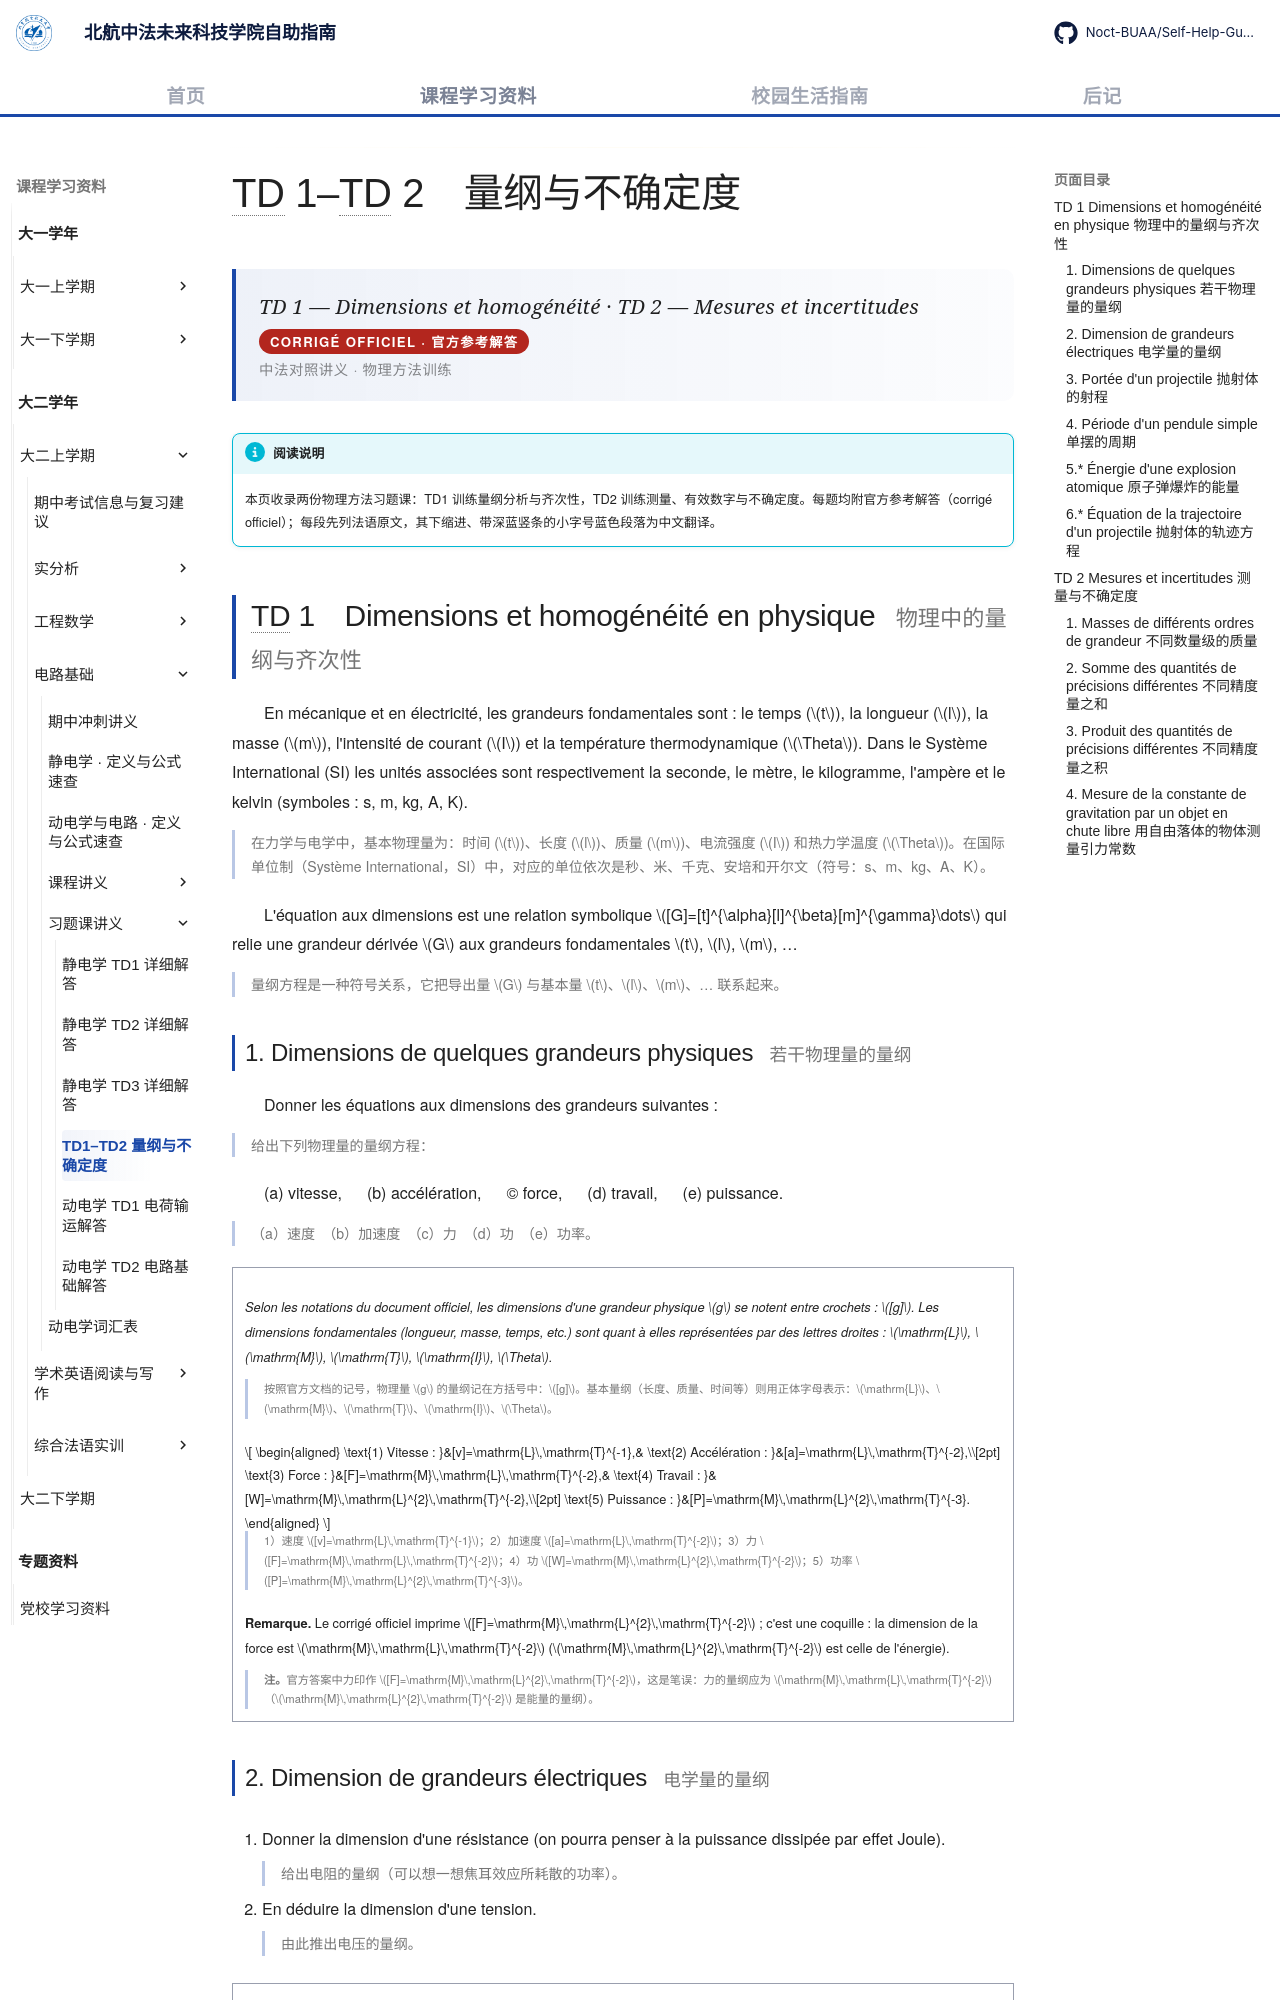

repository: Noct-BUAA/Self-Help-Guide-of-BIFAST-BUAA · page: courses/year2/semester1/电路基础/习题课/td1-2-dimensions-incertitudes/index.html · generator: mkdocs

---
title: TD1–TD2 量纲与不确定度
comments: true
---

# TD 1–TD 2　量纲与不确定度

<div class="lecture-hero">
<p class="lecture-hero__fr">TD 1 — Dimensions et homogénéité · TD 2 — Mesures et incertitudes</p>
<p class="lecture-badge">CORRIGÉ OFFICIEL · 官方参考解答</p>
<p class="lecture-hero__meta">中法对照讲义 · 物理方法训练</p>
</div>

!!! info "阅读说明"

    本页收录两份物理方法习题课：TD1 训练量纲分析与齐次性，TD2 训练测量、有效数字与不确定度。每题均附官方参考解答（corrigé officiel）；每段先列法语原文，其下缩进、带深蓝竖条的小字号蓝色段落为中文翻译。

## TD 1　Dimensions et homogénéité en physique <span class="heading-zh">物理中的量纲与齐次性</span>

En mécanique et en électricité, les grandeurs fondamentales sont : le temps (\(t\)), la longueur (\(l\)), la masse (\(m\)), l'intensité de courant (\(I\)) et la température thermodynamique (\(\Theta\)). Dans le Système International (SI) les unités associées sont respectivement la seconde, le mètre, le kilogramme, l'ampère et le kelvin (symboles : s, m, kg, A, K).

在力学与电学中，基本物理量为：时间 (\(t\))、长度 (\(l\))、质量 (\(m\))、电流强度 (\(I\)) 和热力学温度 (\(\Theta\))。在国际单位制（Système International，SI）中，对应的单位依次是秒、米、千克、安培和开尔文（符号：s、m、kg、A、K）。
{: .zh }

L'équation aux dimensions est une relation symbolique \([G]=[t]^{\alpha}[l]^{\beta}[m]^{\gamma}\dots\) qui relie une grandeur dérivée \(G\) aux grandeurs fondamentales \(t\), \(l\), \(m\), …

量纲方程是一种符号关系，它把导出量 \(G\) 与基本量 \(t\)、\(l\)、\(m\)、… 联系起来。
{: .zh }

### 1. Dimensions de quelques grandeurs physiques <span class="heading-zh">若干物理量的量纲</span>

Donner les équations aux dimensions des grandeurs suivantes :

给出下列物理量的量纲方程：
{: .zh }

(a) vitesse, &emsp; (b) accélération, &emsp; (c) force, &emsp; (d) travail, &emsp; (e) puissance.

（a）速度　（b）加速度　（c）力　（d）功　（e）功率。
{: .zh }

!!! sol ""

    *Selon les notations du document officiel, les dimensions d'une grandeur physique \(g\) se notent entre crochets : \([g]\). Les dimensions fondamentales (longueur, masse, temps, etc.) sont quant à elles représentées par des lettres droites : \(\mathrm{L}\), \(\mathrm{M}\), \(\mathrm{T}\), \(\mathrm{I}\), \(\Theta\).*

    按照官方文档的记号，物理量 \(g\) 的量纲记在方括号中：\([g]\)。基本量纲（长度、质量、时间等）则用正体字母表示：\(\mathrm{L}\)、\(\mathrm{M}\)、\(\mathrm{T}\)、\(\mathrm{I}\)、\(\Theta\)。
    {: .zh }

    \[
    \begin{aligned}
    \text{1) Vitesse : }&[v]=\mathrm{L}\,\mathrm{T}^{-1},&
    \text{2) Accélération : }&[a]=\mathrm{L}\,\mathrm{T}^{-2},\\[2pt]
    \text{3) Force : }&[F]=\mathrm{M}\,\mathrm{L}\,\mathrm{T}^{-2},&
    \text{4) Travail : }&[W]=\mathrm{M}\,\mathrm{L}^{2}\,\mathrm{T}^{-2},\\[2pt]
    \text{5) Puissance : }&[P]=\mathrm{M}\,\mathrm{L}^{2}\,\mathrm{T}^{-3}.
    \end{aligned}
    \]

    1）速度 \([v]=\mathrm{L}\,\mathrm{T}^{-1}\)；2）加速度 \([a]=\mathrm{L}\,\mathrm{T}^{-2}\)；3）力 \([F]=\mathrm{M}\,\mathrm{L}\,\mathrm{T}^{-2}\)；4）功 \([W]=\mathrm{M}\,\mathrm{L}^{2}\,\mathrm{T}^{-2}\)；5）功率 \([P]=\mathrm{M}\,\mathrm{L}^{2}\,\mathrm{T}^{-3}\)。
    {: .zh }

    **Remarque.** Le corrigé officiel imprime \([F]=\mathrm{M}\,\mathrm{L}^{2}\,\mathrm{T}^{-2}\) ; c'est une coquille : la dimension de la force est \(\mathrm{M}\,\mathrm{L}\,\mathrm{T}^{-2}\) (\(\mathrm{M}\,\mathrm{L}^{2}\,\mathrm{T}^{-2}\) est celle de l'énergie).

    <strong>注。</strong>官方答案中力印作 \([F]=\mathrm{M}\,\mathrm{L}^{2}\,\mathrm{T}^{-2}\)，这是笔误：力的量纲应为 \(\mathrm{M}\,\mathrm{L}\,\mathrm{T}^{-2}\)（\(\mathrm{M}\,\mathrm{L}^{2}\,\mathrm{T}^{-2}\) 是能量的量纲）。
    {: .zh }
